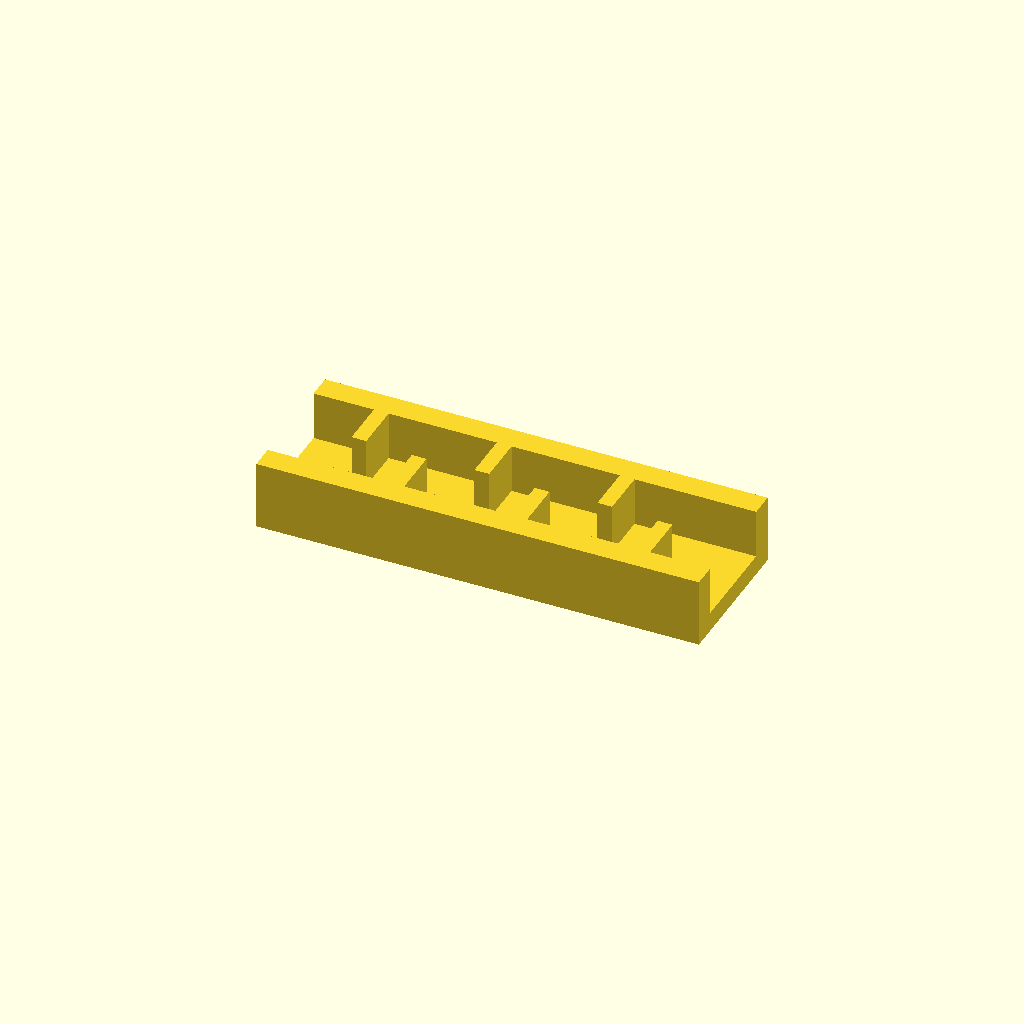
Cell 1: rendered with the file's own defaults.
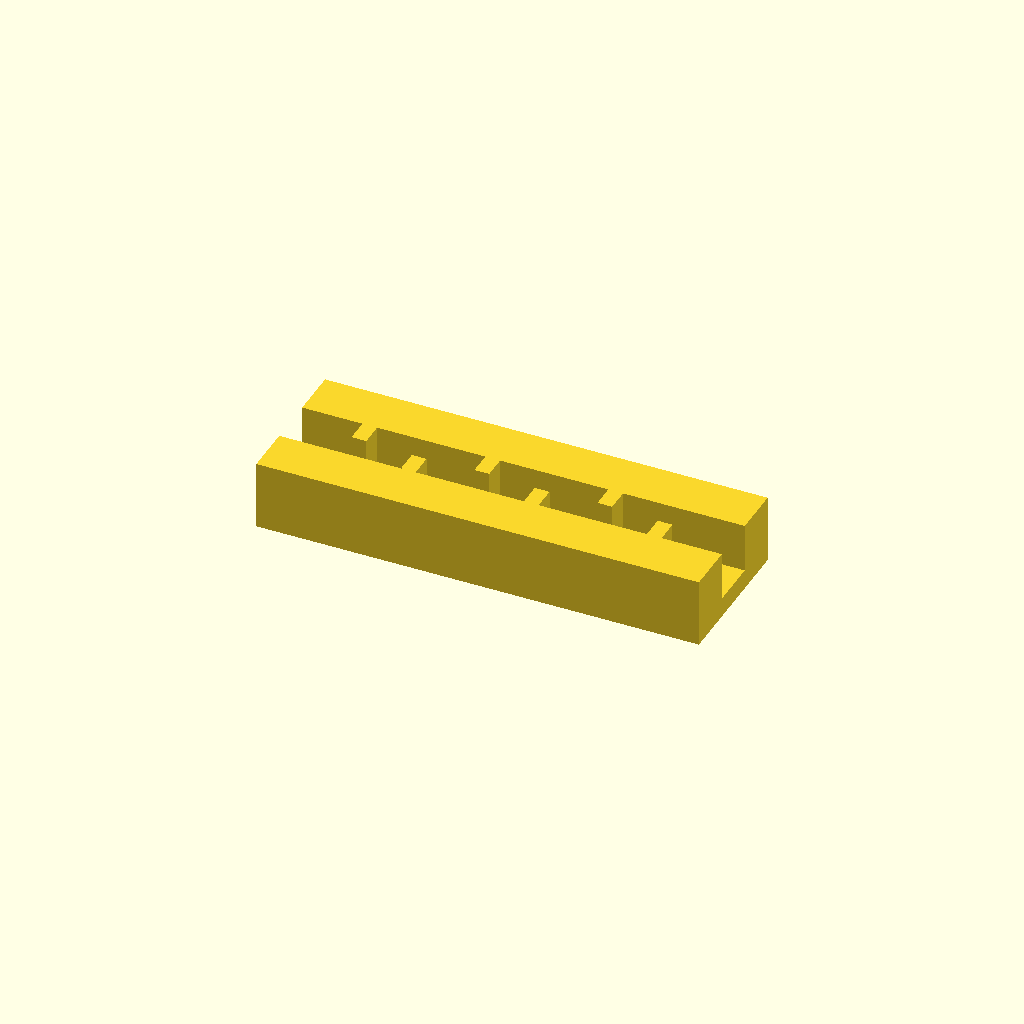
Cell 2: rail_w = 20 (everything else at default).
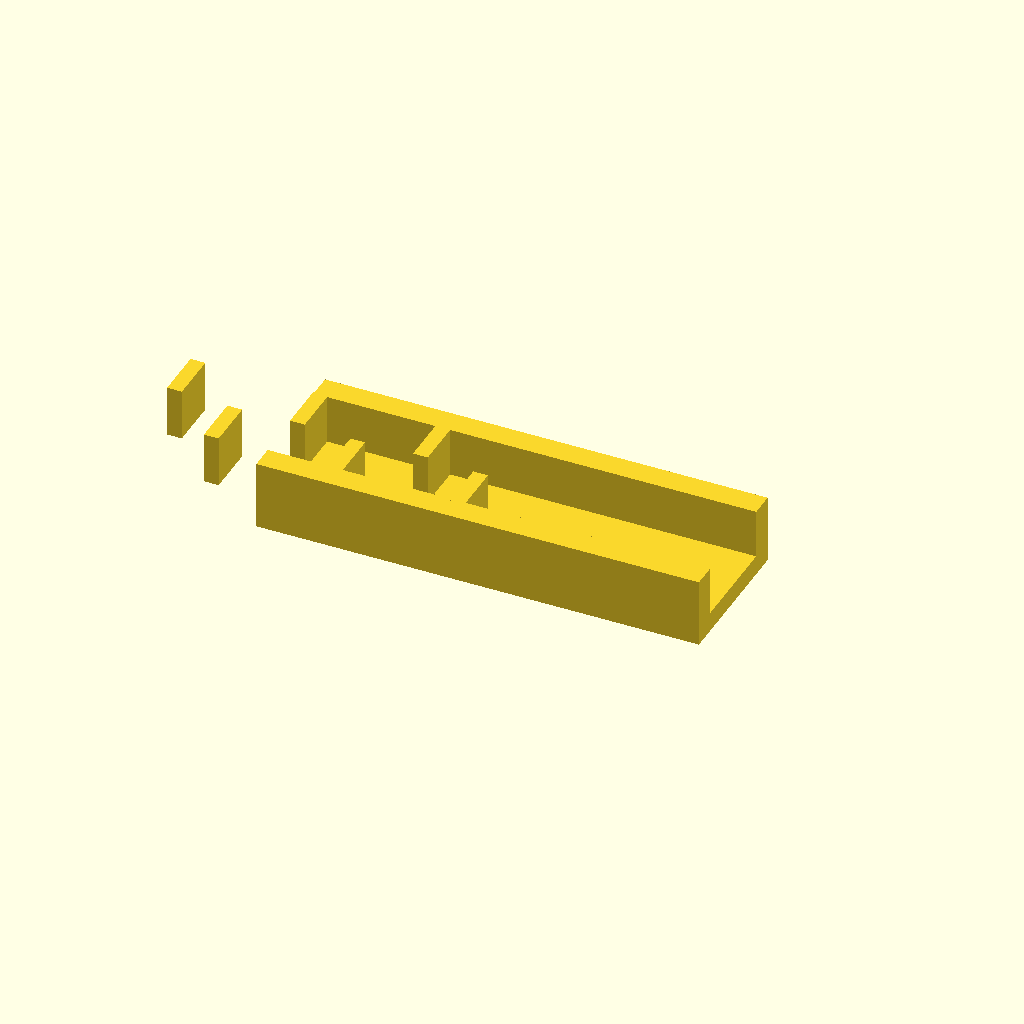
Cell 3 — ribs set to 12, the other parameters unchanged.
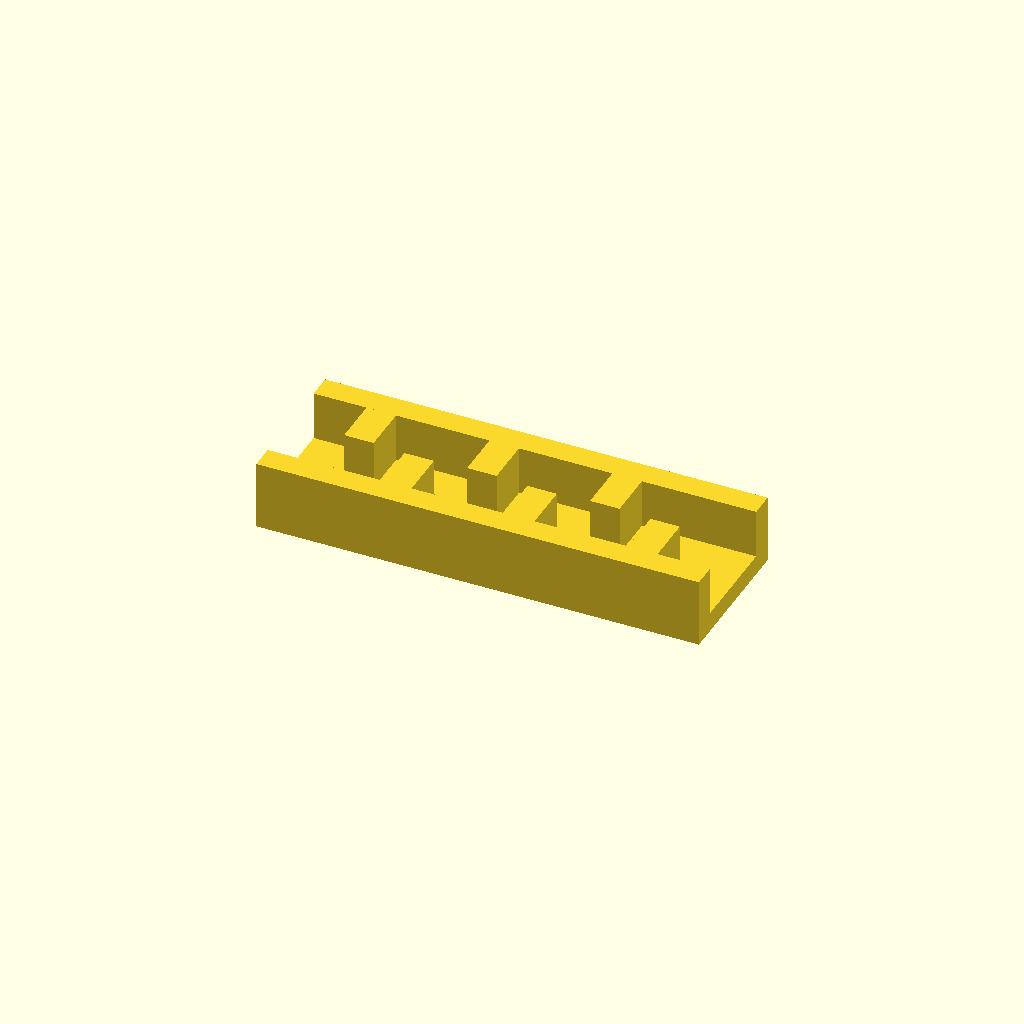
Cell 4 — rib_t set to 12, the other parameters unchanged.
One fixed orthographic camera (rotation 55°, 0°, 25°; colour scheme Cornfield) for every cell.
Source of the model, optional_data/data/place1/ribframes/part_0024.scad:
$fn = 32;

// ----------------------------------------------------------------------
// Rib frame 180 x 60 x 28
// 6 ribs at 25 mm pitch, staggered
// ----------------------------------------------------------------------

// --- parameters (mm) ---
frame = [180, 60, 8];  // base plate size (x, y, z)
seat_tol = 0.1;        // tolerance at the seating features
free_tol = 0.3;        // general tolerance on the free sizes
rail_w = 10;           // side rail width
ribs = 6;              // number of ribs
rib_t = 6;             // rib thickness
rib_h = 20;            // rib height above the base plate
pitch = 25;            // pitch between rib centres

// --- derived feature positions (mm) ---
span = (ribs - 1) * pitch;          // = 125   distance between the outer ribs
origin_x = -span / 2;               // = -62.5   X of the first rib
rib_len = frame[1] / 2 - rail_w + 0.5;  // = 20.5   length of a staggered rib
rib_y = 0.5 + rib_len / 2;          // = 10.75   Y of a staggered rib centre
row_offset = 2 * rib_y;             // = 21.5   distance between the two rows
feature_centers = [
  [origin_x + 0 * pitch, rib_y],
  [origin_x + 1 * pitch, -rib_y],
  [origin_x + 2 * pitch, rib_y],
  [origin_x + 3 * pitch, -rib_y],
  [origin_x + 4 * pitch, rib_y],
  [origin_x + 5 * pitch, -rib_y]
];   // rib centre line, drives the rib loop

// base plate, two side rails, then the ribs read straight off feature_centers
union() {
  translate([-frame[0] / 2, -frame[1] / 2, 0]) cube(frame);
  translate([-frame[0] / 2, -frame[1] / 2, 0]) cube([frame[0], rail_w, frame[2] + rib_h]);
  translate([-frame[0] / 2, frame[1] / 2 - rail_w, 0]) cube([frame[0], rail_w, frame[2] + rib_h]);
  for (centre = feature_centers)
    translate([centre[0] - rib_t / 2, centre[1] - rib_len / 2, frame[2] - 1])
      cube([rib_t, rib_len, rib_h + 1]);
}
Parameter table extracted from the source (name, type, default, range or options):
frame: vector, default [180, 60, 8]
seat_tol: number, default 0.1
free_tol: number, default 0.3
rail_w: number, default 10
ribs: number, default 6
rib_t: number, default 6
rib_h: number, default 20
pitch: number, default 25
